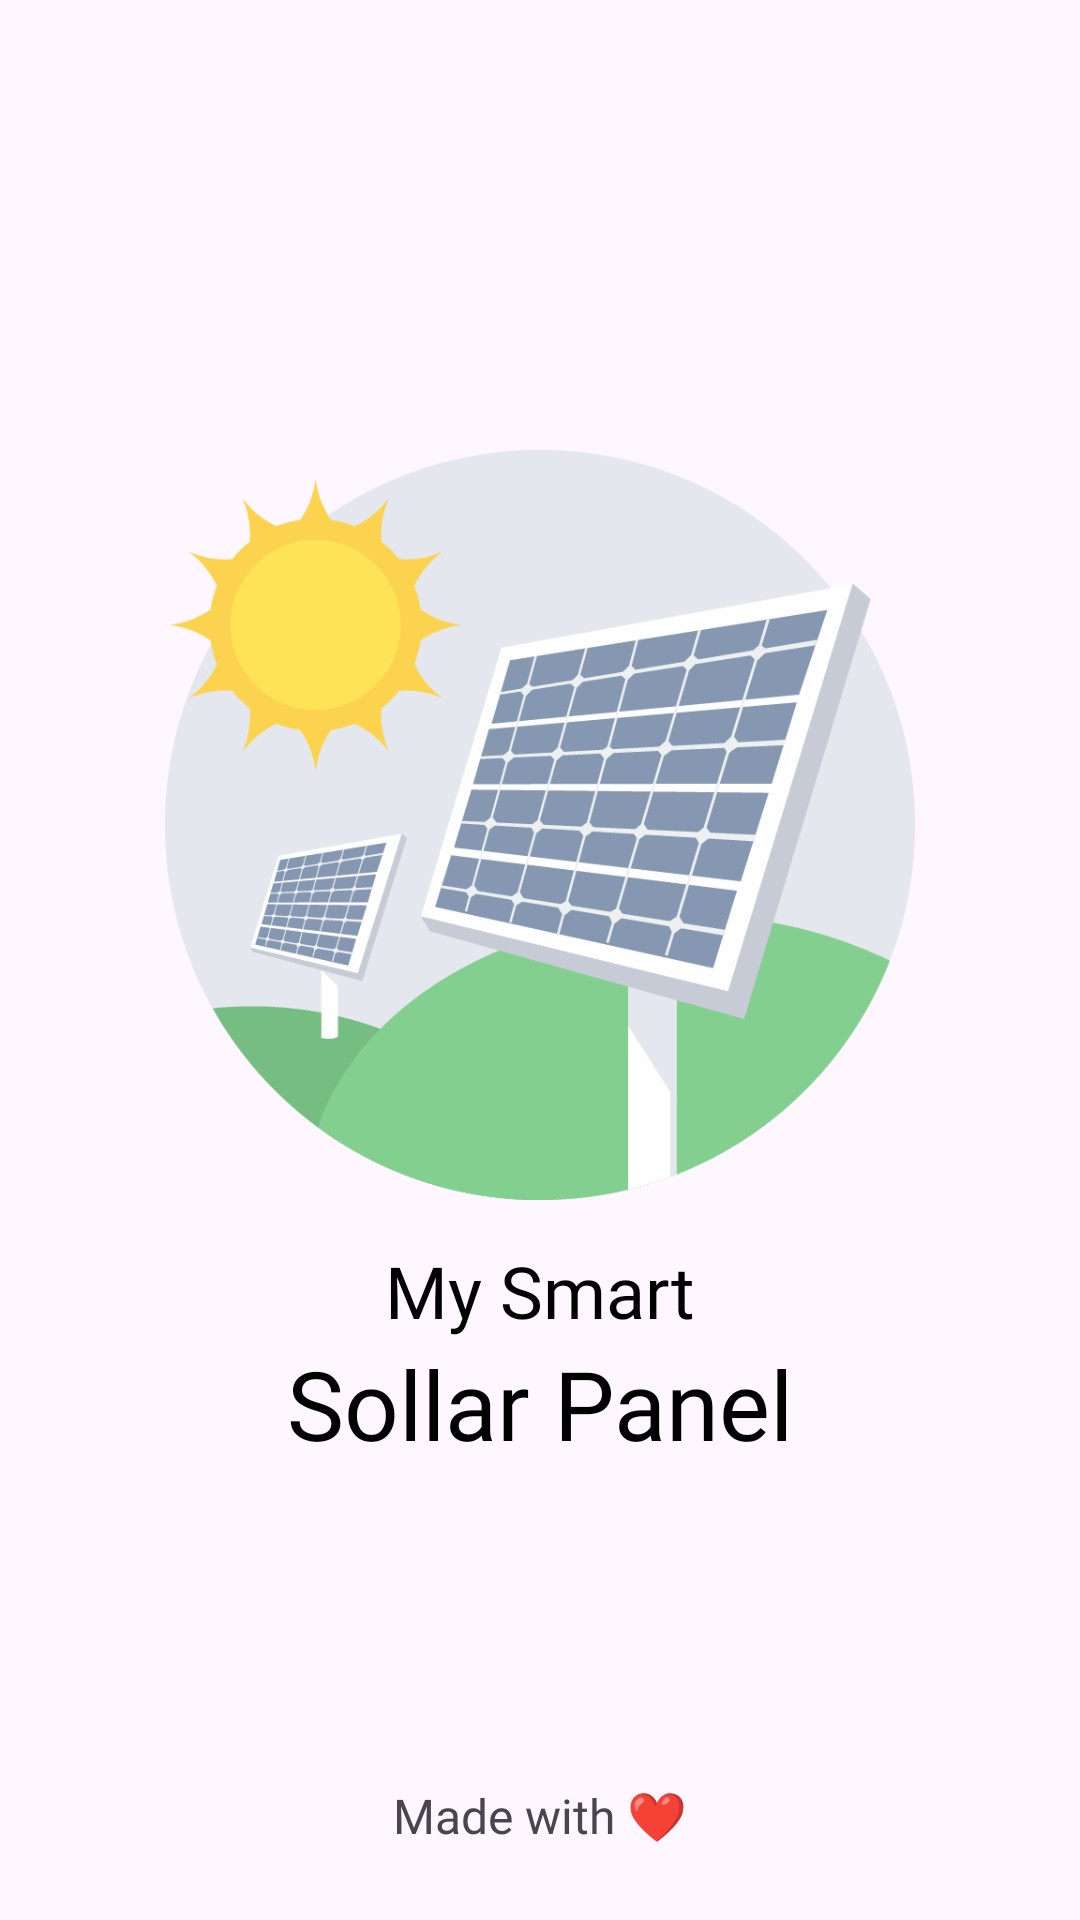

The Android layout XML behind this screen, and the referenced resources:
<!-- AndroidManifest.xml: application theme Theme.My_Sopan -->
<!-- res/layout/activity_main.xml -->
<?xml version="1.0" encoding="utf-8"?>
<androidx.constraintlayout.widget.ConstraintLayout xmlns:android="http://schemas.android.com/apk/res/android"
    xmlns:app="http://schemas.android.com/apk/res-auto"
    xmlns:tools="http://schemas.android.com/tools"
    android:id="@+id/main"
    android:layout_width="match_parent"
    android:layout_height="match_parent"
    tools:context=".view.splashscreen.SplashActivity">


    <ImageView
        android:id="@+id/logoSplash"
        android:layout_width="250dp"
        android:layout_height="250dp"
        android:src="@drawable/logo_sollar_panel"
        android:layout_marginTop="150dp"
        app:layout_constraintEnd_toEndOf="parent"
        app:layout_constraintStart_toStartOf="parent"
        app:layout_constraintTop_toTopOf="parent" />

    <LinearLayout
        android:layout_width="wrap_content"
        android:layout_height="wrap_content"
        android:id="@+id/NamaAplikasi"
        android:orientation="vertical"
        android:gravity="center_horizontal"
        android:layout_marginTop="14dp"
        app:layout_constraintEnd_toEndOf="parent"
        app:layout_constraintStart_toStartOf="parent"
        app:layout_constraintTop_toBottomOf="@id/logoSplash">

        <TextView
            android:layout_width="wrap_content"
            android:layout_height="wrap_content"
            android:fontFamily="@font/kanit"
            android:text="My Smart"
            android:textColor="@color/black"
            android:textSize="24sp" />
        <TextView
            android:layout_width="wrap_content"
            android:layout_height="wrap_content"
            android:text="Sollar Panel"
            android:fontFamily="@font/kanit"
            android:textSize="32sp"
            android:textColor="@color/black"/>

    </LinearLayout>

    <TextView
        android:layout_width="wrap_content"
        android:layout_height="wrap_content"
        app:layout_constraintBottom_toBottomOf="parent"
        app:layout_constraintStart_toStartOf="parent"
        app:layout_constraintEnd_toEndOf="parent"
        android:layout_marginBottom="24dp"
        android:textSize="16dp"
        android:fontFamily="@font/poppins"
        android:id="@+id/copyright"
        android:text="@string/made_with"/>

</androidx.constraintlayout.widget.ConstraintLayout>
<!-- resources referenced by this layout -->
<resources>
  <color name="black">#000000</color>
  <!-- drawable logo_sollar_panel: png bitmap (drawable, 63644 bytes) -->
  <string name="made_with">Made with ❤️</string>
  <style name="Theme.My_Sopan" parent="Base.Theme.My_Sopan" />
  <style name="Base.Theme.My_Sopan" parent="Theme.Material3.DayNight.NoActionBar">
          
          
      </style>
</resources>
